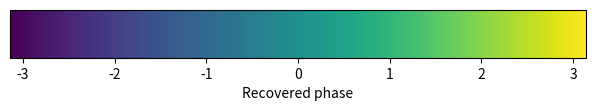

Reproduce this figure in Python.
import numpy as np
import matplotlib.pyplot as plt
import matplotlib as mpl
from pathlib import Path

main_result_folder = Path.cwd() / "results" / "master_thesis"
illustration_folder = main_result_folder / "illustrations"
illustration_folder.mkdir(parents=True, exist_ok=True)

fig = plt.figure()
ax = fig.add_axes([0.05, 0.80, 0.9, 0.1])

cb = mpl.colorbar.ColorbarBase(ax, orientation='horizontal', 
                               cmap='viridis',
                               norm=mpl.colors.Normalize(-np.pi, np.pi),  # vmax and vmin
                               label='Recovered phase'
                               )

fig.savefig(illustration_folder / "phase_colorbar_viridis.pdf", bbox_inches='tight')
fig.savefig(illustration_folder / "phase_colorbar_viridis.png", bbox_inches='tight')




